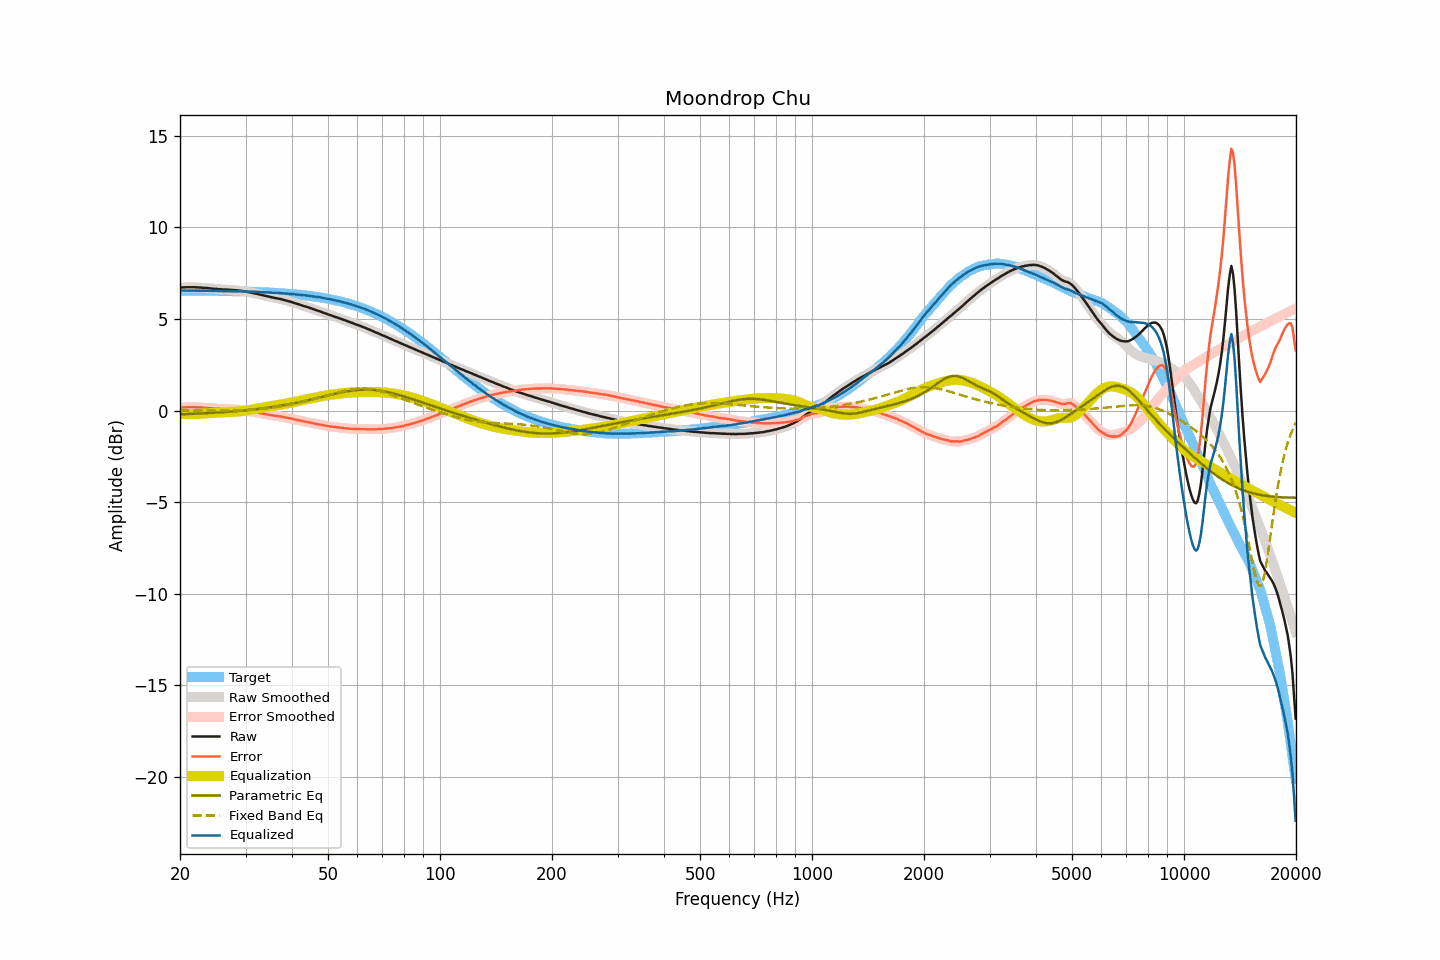

The data file committed next to this chart (first rows):
frequency, raw, smoothed, error, error_smoothed, equalization, parametric_eq, fixed_band_eq, equalized_raw, equalized_smoothed, target
20.00, 6.71, 6.71, 0.15, 0.15, -0.16, -0.20, 0.01, 6.55, 6.55, 6.56
20.20, 6.72, 6.72, 0.16, 0.16, -0.16, -0.20, 0.01, 6.56, 6.56, 6.56
20.40, 6.73, 6.73, 0.17, 0.17, -0.17, -0.20, 0.01, 6.56, 6.56, 6.56
20.61, 6.73, 6.73, 0.18, 0.18, -0.18, -0.19, 0.01, 6.55, 6.56, 6.56
20.81, 6.74, 6.74, 0.19, 0.18, -0.18, -0.19, 0.01, 6.56, 6.56, 6.55
21.02, 6.74, 6.74, 0.19, 0.19, -0.19, -0.18, 0.01, 6.55, 6.55, 6.55
21.23, 6.74, 6.74, 0.19, 0.19, -0.19, -0.18, 0.01, 6.55, 6.55, 6.55
21.44, 6.74, 6.74, 0.19, 0.19, -0.19, -0.18, 0.01, 6.55, 6.55, 6.55
21.66, 6.74, 6.74, 0.19, 0.19, -0.19, -0.17, 0.00, 6.55, 6.55, 6.55
21.87, 6.74, 6.74, 0.19, 0.19, -0.19, -0.17, 0.00, 6.55, 6.55, 6.55
22.09, 6.73, 6.73, 0.18, 0.18, -0.18, -0.17, 0.00, 6.55, 6.55, 6.55
22.31, 6.73, 6.73, 0.18, 0.18, -0.18, -0.16, 0.00, 6.55, 6.55, 6.55
22.54, 6.72, 6.72, 0.17, 0.18, -0.18, -0.16, 0.00, 6.54, 6.55, 6.55
22.76, 6.72, 6.72, 0.17, 0.17, -0.17, -0.15, 0.00, 6.55, 6.55, 6.55
22.99, 6.71, 6.71, 0.16, 0.16, -0.17, -0.15, 0.00, 6.55, 6.55, 6.55
23.22, 6.70, 6.70, 0.16, 0.16, -0.16, -0.14, 0.00, 6.54, 6.55, 6.55
23.45, 6.70, 6.70, 0.16, 0.15, -0.15, -0.14, 0.00, 6.55, 6.55, 6.54
23.69, 6.69, 6.69, 0.15, 0.15, -0.15, -0.14, 0.00, 6.55, 6.55, 6.54
23.92, 6.68, 6.68, 0.14, 0.14, -0.14, -0.13, 0.00, 6.54, 6.54, 6.54
24.16, 6.67, 6.67, 0.13, 0.13, -0.13, -0.13, 0.00, 6.54, 6.54, 6.54
24.40, 6.66, 6.66, 0.12, 0.12, -0.12, -0.12, 0.00, 6.54, 6.54, 6.54
24.65, 6.65, 6.65, 0.11, 0.12, -0.12, -0.12, 0.00, 6.53, 6.54, 6.54
24.89, 6.65, 6.65, 0.11, 0.11, -0.11, -0.11, -0.00, 6.54, 6.54, 6.54
25.14, 6.64, 6.64, 0.11, 0.11, -0.10, -0.10, -0.00, 6.54, 6.54, 6.54
25.39, 6.63, 6.63, 0.10, 0.10, -0.10, -0.10, -0.00, 6.53, 6.54, 6.53
25.65, 6.63, 6.63, 0.10, 0.09, -0.09, -0.09, -0.00, 6.54, 6.53, 6.53
25.91, 6.62, 6.62, 0.09, 0.09, -0.09, -0.09, -0.00, 6.53, 6.53, 6.53
26.16, 6.61, 6.62, 0.08, 0.09, -0.09, -0.08, 0.00, 6.52, 6.53, 6.53
26.43, 6.61, 6.61, 0.08, 0.08, -0.08, -0.08, 0.00, 6.53, 6.53, 6.53
26.69, 6.61, 6.61, 0.08, 0.08, -0.08, -0.07, 0.00, 6.53, 6.53, 6.53
26.96, 6.60, 6.60, 0.08, 0.08, -0.08, -0.06, 0.00, 6.52, 6.53, 6.52
27.23, 6.60, 6.60, 0.08, 0.07, -0.07, -0.06, 0.00, 6.53, 6.52, 6.52
27.50, 6.59, 6.59, 0.07, 0.07, -0.07, -0.05, 0.00, 6.52, 6.52, 6.52
27.77, 6.58, 6.58, 0.06, 0.07, -0.07, -0.04, 0.01, 6.51, 6.52, 6.52
28.05, 6.58, 6.58, 0.06, 0.06, -0.06, -0.03, 0.01, 6.52, 6.52, 6.52
28.33, 6.57, 6.57, 0.06, 0.06, -0.06, -0.03, 0.01, 6.52, 6.51, 6.51
28.62, 6.56, 6.56, 0.05, 0.05, -0.05, -0.02, 0.01, 6.51, 6.51, 6.51
28.90, 6.55, 6.55, 0.04, 0.04, -0.04, -0.01, 0.01, 6.51, 6.51, 6.51
29.19, 6.54, 6.54, 0.03, 0.03, -0.03, -0.00, 0.02, 6.51, 6.51, 6.51
29.48, 6.53, 6.53, 0.02, 0.02, -0.02, 0.00, 0.02, 6.51, 6.51, 6.51
29.78, 6.51, 6.51, 0.01, 0.01, -0.01, 0.01, 0.03, 6.50, 6.50, 6.50
30.08, 6.50, 6.50, 0.00, -0.00, 0.00, 0.02, 0.03, 6.50, 6.50, 6.50
30.38, 6.48, 6.48, -0.02, -0.02, 0.02, 0.03, 0.03, 6.50, 6.50, 6.50
30.68, 6.46, 6.47, -0.03, -0.03, 0.03, 0.04, 0.04, 6.49, 6.49, 6.49
30.99, 6.45, 6.45, -0.04, -0.04, 0.04, 0.05, 0.04, 6.50, 6.49, 6.49
31.30, 6.43, 6.43, -0.06, -0.06, 0.06, 0.06, 0.05, 6.49, 6.49, 6.49
31.61, 6.41, 6.41, -0.08, -0.07, 0.08, 0.07, 0.06, 6.49, 6.49, 6.49
31.93, 6.39, 6.39, -0.09, -0.09, 0.09, 0.08, 0.06, 6.48, 6.48, 6.48
32.24, 6.37, 6.37, -0.11, -0.11, 0.11, 0.09, 0.07, 6.48, 6.48, 6.48
32.57, 6.35, 6.35, -0.12, -0.13, 0.12, 0.10, 0.08, 6.48, 6.47, 6.48
32.89, 6.33, 6.33, -0.14, -0.14, 0.14, 0.11, 0.09, 6.47, 6.47, 6.47
33.22, 6.31, 6.31, -0.16, -0.16, 0.16, 0.12, 0.10, 6.47, 6.47, 6.47
33.55, 6.29, 6.29, -0.17, -0.17, 0.17, 0.13, 0.11, 6.46, 6.46, 6.46
33.89, 6.27, 6.27, -0.19, -0.19, 0.19, 0.14, 0.12, 6.46, 6.46, 6.46
34.23, 6.25, 6.25, -0.21, -0.21, 0.21, 0.15, 0.13, 6.46, 6.46, 6.46
34.57, 6.23, 6.23, -0.22, -0.22, 0.22, 0.17, 0.14, 6.45, 6.45, 6.45
34.92, 6.21, 6.21, -0.24, -0.24, 0.24, 0.18, 0.15, 6.45, 6.45, 6.45
35.27, 6.19, 6.19, -0.25, -0.25, 0.25, 0.19, 0.16, 6.44, 6.44, 6.44
35.62, 6.17, 6.17, -0.27, -0.27, 0.26, 0.21, 0.17, 6.43, 6.43, 6.44
35.97, 6.15, 6.15, -0.28, -0.28, 0.28, 0.22, 0.19, 6.43, 6.43, 6.43
... 635 more rows
